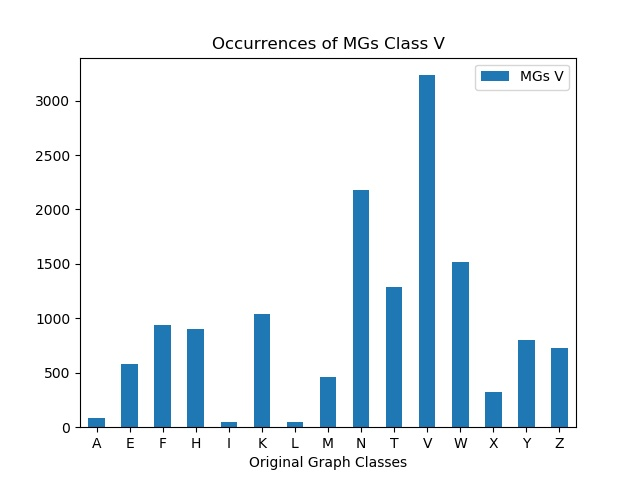

Source data for this figure (header and first rows):
, MGs V
A, 88
E, 576
F, 939
H, 903
I, 49
K, 1039
L, 49
M, 463
N, 2182
T, 1292
V, 3233
W, 1517
X, 325
Y, 803
Z, 732
